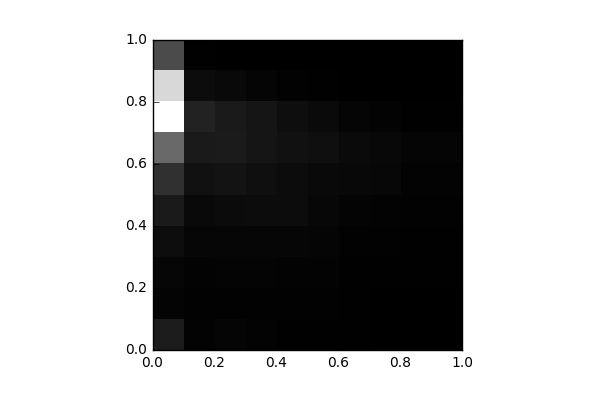

The table this chart was drawn from, first rows:
, 0, 1, 2, 3, 4, 5, 6, 7, 8, 9
0, 1019, 176.0, 217.0, 495.0, 929.0, 1723, 3756, 9086, 7690, 2669
1, 130.0, 75.0, 136.0, 246.0, 345.0, 620.0, 930.0, 1217, 428.0, 48.0
2, 184.0, 80.0, 146.0, 228.0, 414.0, 695.0, 980.0, 948.0, 324.0, 9.0
3, 125.0, 105.0, 163.0, 225.0, 445.0, 562.0, 755.0, 771.0, 188.0, 8.0
4, 44.0, 83.0, 127.0, 225.0, 429.0, 437.0, 635.0, 505.0, 100.0, 4.0
5, 48.0, 83.0, 110.0, 179.0, 258.0, 331.0, 551.0, 363.0, 52.0, 0.0
6, 38.0, 36.0, 65.0, 96.0, 153.0, 307.0, 370.0, 185.0, 31.0, 0.0
7, 21.0, 30.0, 48.0, 79.0, 114.0, 265.0, 305.0, 137.0, 13.0, 0.0
8, 13.0, 26.0, 37.0, 61.0, 80.0, 122.0, 189.0, 46.0, 4.0, 0.0
9, 35.0, 24.0, 43.0, 52.0, 71.0, 132.0, 180.0, 36.0, 2.0, 0.0
